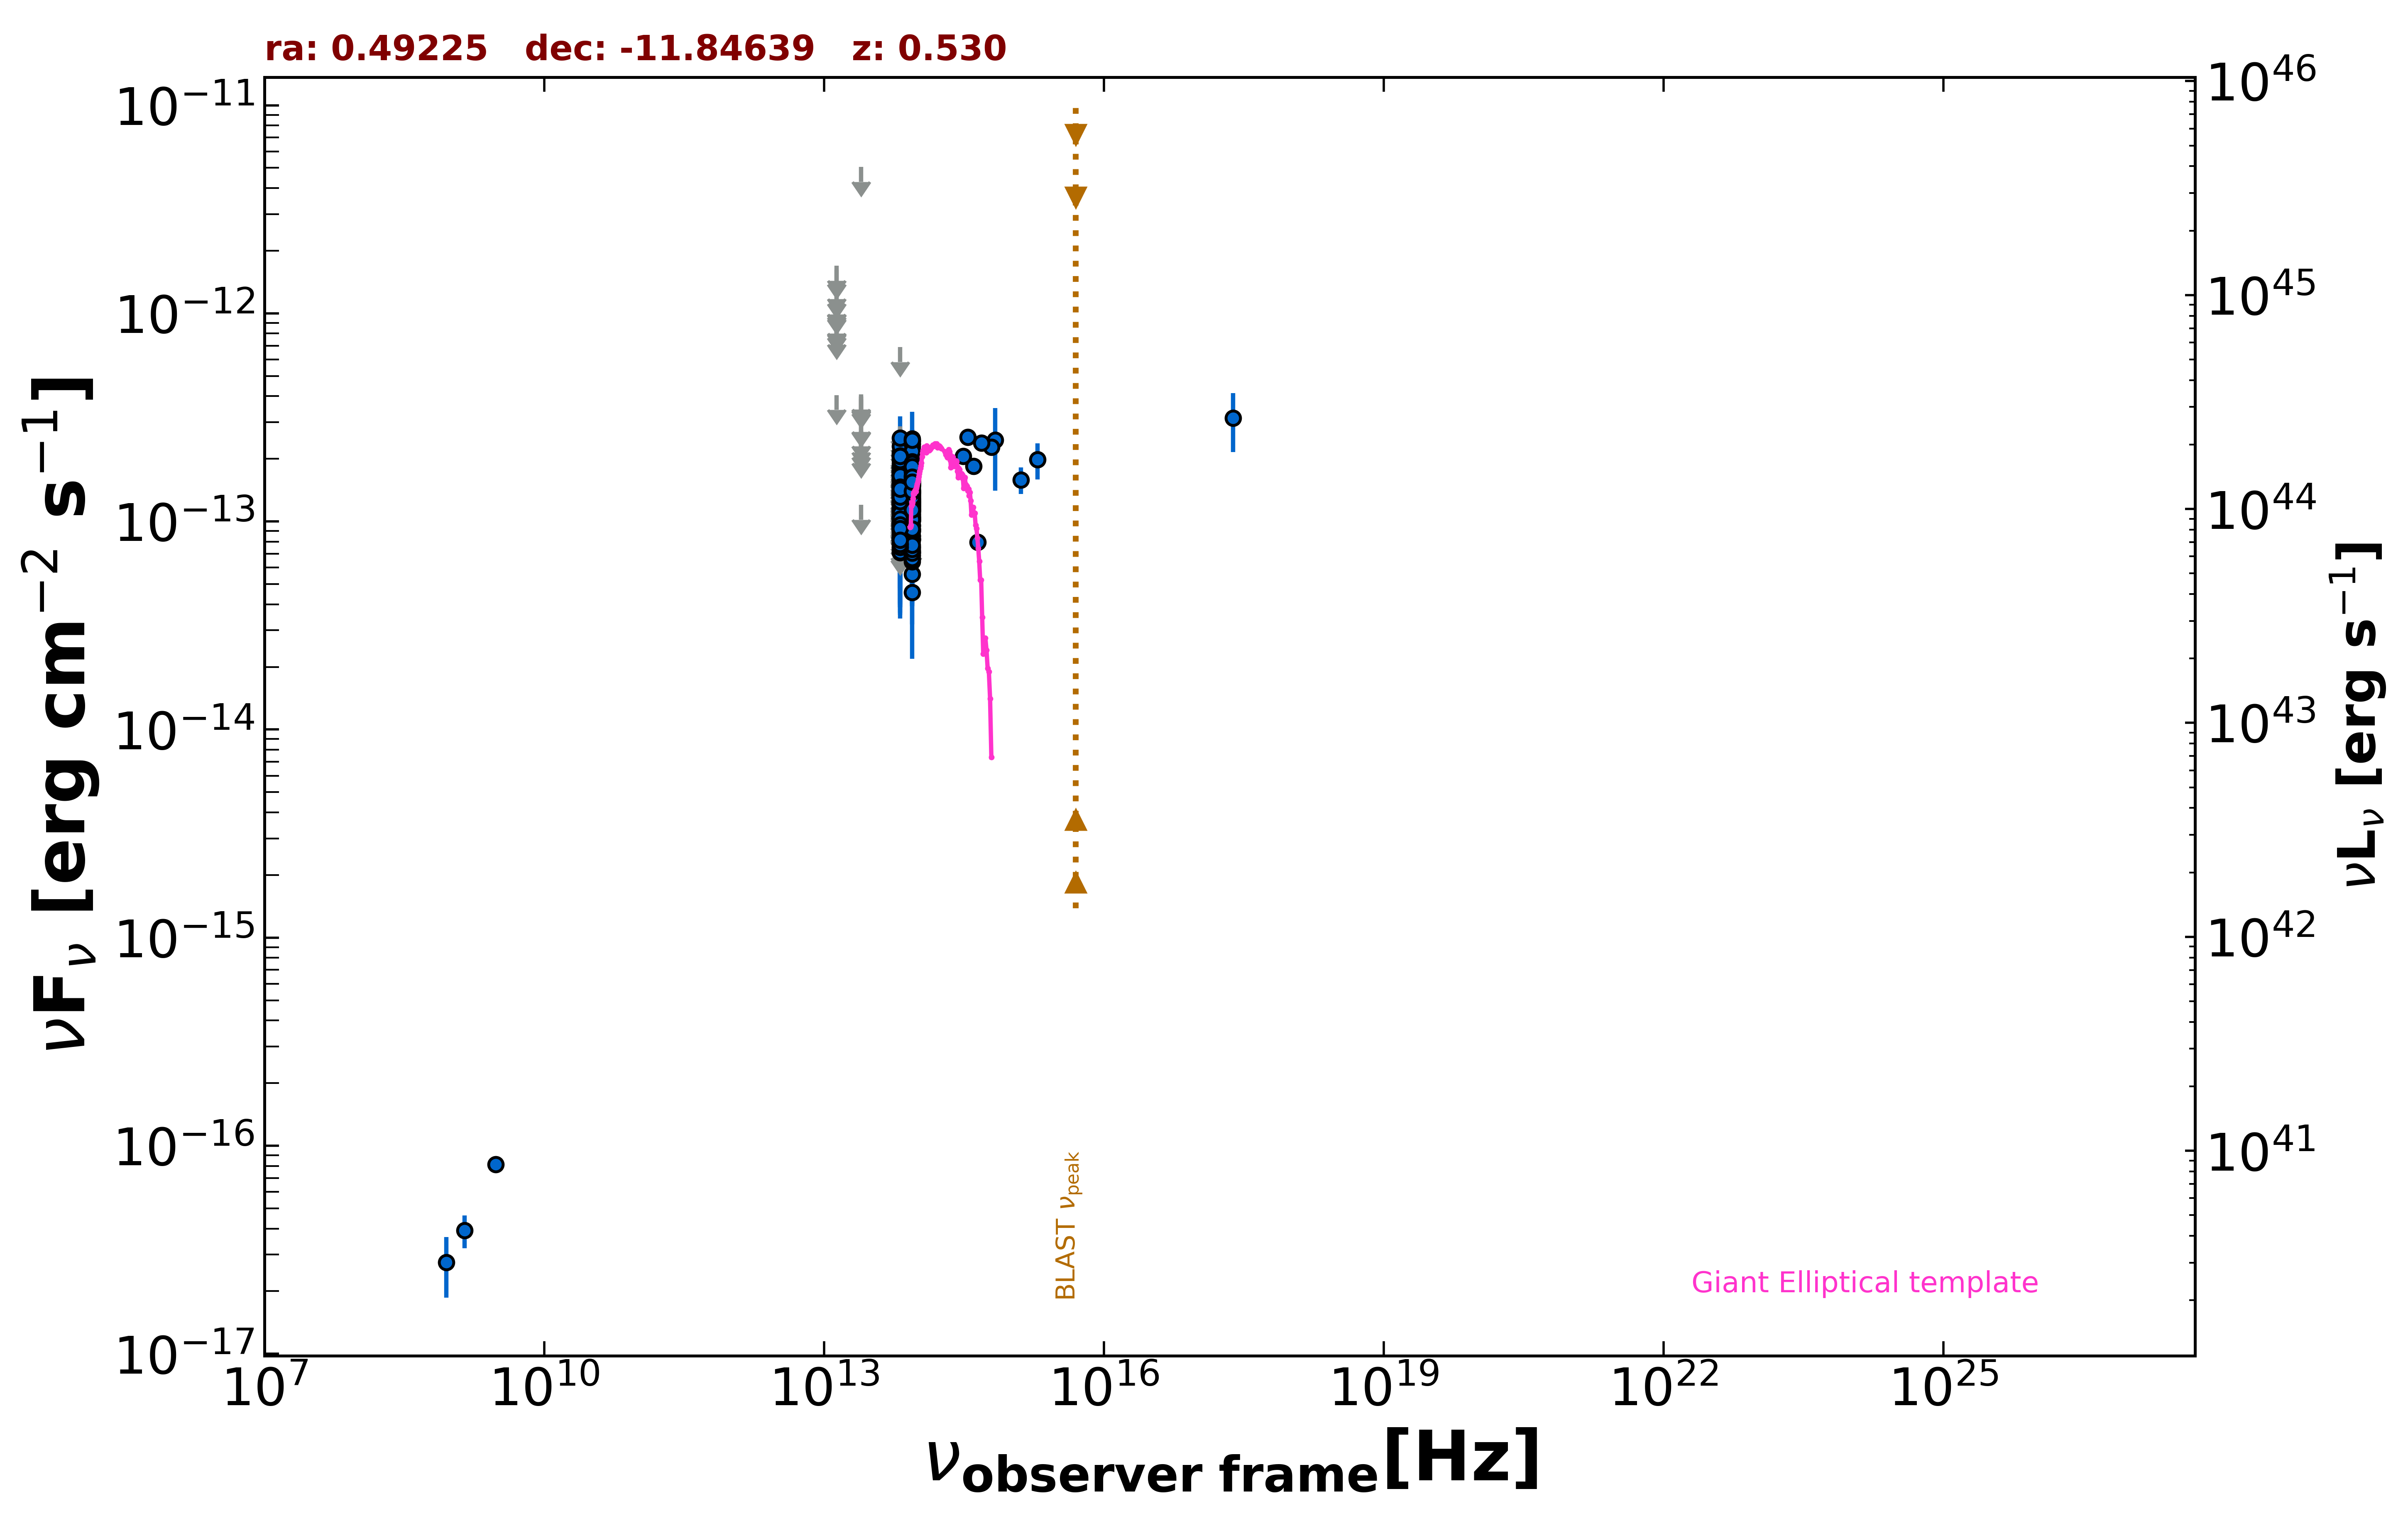

The file beside this chart, header and first rows:
freq., flux, err_flux, MJD_start, MJD_end, flag, catalog, reference
1.400e+09, 3.920e-17, 7.000e-18, 55000, 55000, , NVSS, Condon et al. 1998  AJ  115  1693
8.870e+08, 2.750e-17, 8.870e-18, 55000, 55000, , RACS, Hale et al. 2021  PASA  38  e058
3.000e+09, 8.130e-17, 6.750e-18, 55000, 55000, , VLASSQL, Gordon et al. 2021  ApJS  255  30
2.418e+17, 3.140e-13, 9.890e-14, 55000, 55000, , RASS, Boller et al. 2016  A&A  103  1
8.817e+13, 1.173e-13, 2.150e-15, 55000, 55000, , UNWISE, Schlafly et al. 2019  ApJS  240  30
6.517e+13, 7.892e-14, 3.330e-15, 55000, 55000, , UNWISE, Schlafly et al. 2019  ApJS  240  30
8.817e+13, 1.812e-13, 7.200e-15, 55000, 55000, , WISE, Wright et al. 2010  AJ  140  1868
6.517e+13, 1.384e-13, 9.300e-15, 55000, 55000, , WISE, Wright et al. 2010  AJ  140  1868
2.498e+13, 1.200e-13, 0.000e+00, 55000, 55000, UL, WISE, Wright et al. 2010  AJ  140  1868
1.363e+13, 4.043e-13, 0.000e+00, 55000, 55000, UL, WISE, Wright et al. 2010  AJ  140  1868
8.817e+13, 8.167e-14, 2.342e-14, 56829, 56829, , NEOWISE, Mainzer et al. 2014  ApJ  792  30
6.517e+13, 9.433e-14, 4.528e-14, 56829, 56829, , NEOWISE, Mainzer et al. 2014  ApJ  792  30
8.817e+13, 9.096e-14, 2.940e-14, 56826, 56826, , NEOWISE, Mainzer et al. 2014  ApJ  792  30
6.517e+13, 1.106e-13, 0.000e+00, 56826, 56826, UL, NEOWISE, Mainzer et al. 2014  ApJ  792  30
8.817e+13, 1.068e-13, 2.682e-14, 56827, 56827, , NEOWISE, Mainzer et al. 2014  ApJ  792  30
6.517e+13, 1.858e-13, 0.000e+00, 56827, 56827, UL, NEOWISE, Mainzer et al. 2014  ApJ  792  30
8.817e+13, 1.159e-13, 2.734e-14, 56829, 56829, , NEOWISE, Mainzer et al. 2014  ApJ  792  30
6.517e+13, 1.233e-13, 0.000e+00, 56829, 56829, UL, NEOWISE, Mainzer et al. 2014  ApJ  792  30
8.817e+13, 8.560e-14, 2.345e-14, 56829, 56829, , NEOWISE, Mainzer et al. 2014  ApJ  792  30
6.517e+13, 1.470e-13, 0.000e+00, 56829, 56829, UL, NEOWISE, Mainzer et al. 2014  ApJ  792  30
8.817e+13, 1.522e-13, 2.520e-14, 56829, 56829, , NEOWISE, Mainzer et al. 2014  ApJ  792  30
6.517e+13, 1.150e-13, 0.000e+00, 56829, 56829, UL, NEOWISE, Mainzer et al. 2014  ApJ  792  30
8.817e+13, 1.199e-13, 2.492e-14, 56826, 56826, , NEOWISE, Mainzer et al. 2014  ApJ  792  30
6.517e+13, 1.545e-13, 0.000e+00, 56826, 56826, UL, NEOWISE, Mainzer et al. 2014  ApJ  792  30
8.817e+13, 1.209e-13, 3.510e-14, 56829, 56829, , NEOWISE, Mainzer et al. 2014  ApJ  792  30
6.517e+13, 1.291e-13, 0.000e+00, 56829, 56829, UL, NEOWISE, Mainzer et al. 2014  ApJ  792  30
8.817e+13, 1.019e-13, 2.558e-14, 56826, 56826, , NEOWISE, Mainzer et al. 2014  ApJ  792  30
6.517e+13, 1.620e-13, 0.000e+00, 56826, 56826, UL, NEOWISE, Mainzer et al. 2014  ApJ  792  30
8.817e+13, 1.634e-13, 2.645e-14, 56829, 56829, , NEOWISE, Mainzer et al. 2014  ApJ  792  30
6.517e+13, 9.485e-14, 0.000e+00, 56829, 56829, UL, NEOWISE, Mainzer et al. 2014  ApJ  792  30
8.817e+13, 1.237e-13, 2.430e-14, 56826, 56826, , NEOWISE, Mainzer et al. 2014  ApJ  792  30
6.517e+13, 1.091e-13, 0.000e+00, 56826, 56826, UL, NEOWISE, Mainzer et al. 2014  ApJ  792  30
8.817e+13, 1.149e-13, 2.549e-14, 56826, 56826, , NEOWISE, Mainzer et al. 2014  ApJ  792  30
6.517e+13, 2.052e-13, 0.000e+00, 56826, 56826, UL, NEOWISE, Mainzer et al. 2014  ApJ  792  30
8.817e+13, 1.156e-13, 2.959e-14, 56829, 56829, , NEOWISE, Mainzer et al. 2014  ApJ  792  30
6.517e+13, 8.376e-14, 0.000e+00, 56829, 56829, UL, NEOWISE, Mainzer et al. 2014  ApJ  792  30
8.817e+13, 1.207e-13, 2.405e-14, 56826, 56826, , NEOWISE, Mainzer et al. 2014  ApJ  792  30
6.517e+13, 1.595e-13, 4.905e-14, 56826, 56826, , NEOWISE, Mainzer et al. 2014  ApJ  792  30
8.817e+13, 1.145e-13, 3.780e-14, 56826, 56826, , NEOWISE, Mainzer et al. 2014  ApJ  792  30
6.517e+13, 1.681e-13, 0.000e+00, 56826, 56826, UL, NEOWISE, Mainzer et al. 2014  ApJ  792  30
8.817e+13, 1.555e-13, 2.315e-14, 58449, 58449, , NEOWISE, Mainzer et al. 2014  ApJ  792  30
6.517e+13, 1.407e-13, 4.615e-14, 58449, 58449, , NEOWISE, Mainzer et al. 2014  ApJ  792  30
8.817e+13, 1.164e-13, 2.935e-14, 58448, 58448, , NEOWISE, Mainzer et al. 2014  ApJ  792  30
6.517e+13, 1.258e-13, 0.000e+00, 58448, 58448, UL, NEOWISE, Mainzer et al. 2014  ApJ  792  30
8.817e+13, 1.024e-13, 2.642e-14, 58449, 58449, , NEOWISE, Mainzer et al. 2014  ApJ  792  30
6.517e+13, 1.267e-13, 0.000e+00, 58449, 58449, UL, NEOWISE, Mainzer et al. 2014  ApJ  792  30
8.817e+13, 1.225e-13, 2.270e-14, 58449, 58449, , NEOWISE, Mainzer et al. 2014  ApJ  792  30
6.517e+13, 1.483e-13, 0.000e+00, 58449, 58449, UL, NEOWISE, Mainzer et al. 2014  ApJ  792  30
8.817e+13, 7.503e-14, 2.592e-14, 58449, 58449, , NEOWISE, Mainzer et al. 2014  ApJ  792  30
6.517e+13, 1.087e-13, 0.000e+00, 58449, 58449, UL, NEOWISE, Mainzer et al. 2014  ApJ  792  30
8.817e+13, 1.494e-13, 2.350e-14, 57191, 57191, , NEOWISE, Mainzer et al. 2014  ApJ  792  30
6.517e+13, 8.731e-14, 0.000e+00, 57191, 57191, UL, NEOWISE, Mainzer et al. 2014  ApJ  792  30
8.817e+13, 1.038e-13, 2.586e-14, 57191, 57191, , NEOWISE, Mainzer et al. 2014  ApJ  792  30
6.517e+13, 1.317e-13, 0.000e+00, 57191, 57191, UL, NEOWISE, Mainzer et al. 2014  ApJ  792  30
8.817e+13, 7.559e-14, 2.820e-14, 57191, 57191, , NEOWISE, Mainzer et al. 2014  ApJ  792  30
6.517e+13, 8.186e-14, 4.124e-14, 57191, 57191, , NEOWISE, Mainzer et al. 2014  ApJ  792  30
8.817e+13, 1.075e-13, 2.243e-14, 57191, 57191, , NEOWISE, Mainzer et al. 2014  ApJ  792  30
6.517e+13, 9.329e-14, 0.000e+00, 57191, 57191, UL, NEOWISE, Mainzer et al. 2014  ApJ  792  30
8.817e+13, 1.122e-13, 2.566e-14, 57191, 57191, , NEOWISE, Mainzer et al. 2014  ApJ  792  30
6.517e+13, 1.372e-13, 0.000e+00, 57191, 57191, UL, NEOWISE, Mainzer et al. 2014  ApJ  792  30
... 439 more rows
